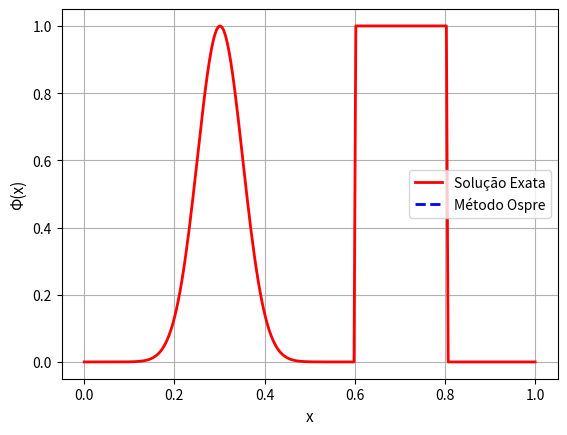

This chart was generated by the following Python code:
import math
import numpy as np
import matplotlib.pyplot as plt
from matplotlib.animation import FuncAnimation
# Variáveis do domínio do problema e da simulação:
C = 0.8                       # Número de Courant
u = 0.5                       # Velocidade de propagação
N = 250                       # Número de nós na malha
L = 1.0                       # Domínio espacial
dx = L/N                      # Refinamento da discretização
dt = C*dx/u                   # Passo de tempo calculado
t0 = 0.0                      # Início da simulação
tf1 = 10.0                    # Tempo de interesse
nsteps =(int)(tf1/dt)         # Número de passos de tempo
CFL = u*dt/dx

# Matrizes/Malhas:
X = np.linspace(0.0, L, N)  # Pontos em x para plotar
Q_koren = np.zeros((nsteps, N))     # nsteps linhas (tempos) por N colunas (espaço)
Q_ospre = np.zeros((nsteps, N))
Q_van_albada = np.zeros((nsteps, N))

def show_parameters():
    print("\nNúmero de Courant: ", C)
    print("u: ", u)
    print("N: ", N)
    print("dx: ", dx)
    print("Tempo total: ", tf1)
    print("dt: ", dt)
    print("nsteps: ", nsteps)
    print("CFL calculado: ", CFL)

def function_s(x):
    if (x>=0.6 and x<=0.8):
        return 1.0
    else:
        return 0.0

def function_phi(x):
    return math.exp(-200*((x - 0.3)**2)) + function_s(x)

def plot_x_por_y(x, y):
    plt.title("Condição Inicial")
    plt.plot(x, y, 'r', linewidth=2)
    plt.xlabel("x", fontsize = 11)
    plt.ylabel("Φ(x)", fontsize = 11)
    plt.grid(True, 'major', 'both')
    plt.show()

def plot_compare(x, y1, y2, file_name):
    plt.plot(x, y1, 'r', label='Solução Exata', linewidth=2)
    plt.plot(x, y2, 'b', label=file_name, linestyle='dashed',linewidth=2)
    plt.xlabel("x", fontsize = 11)
    plt.ylabel("Φ(x)", fontsize = 11)
    plt.legend()
    plt.savefig(file_name + '.png')
    plt.grid(True, 'major', 'both')
    plt.show()

def plot_triplecompare(x, y1, y2, y3):
    plt.plot(x, y1, 'r', label='Inicial', linewidth=1)
    plt.plot(x, y2, 'b', label='Exato', linewidth=1)
    plt.plot(x, y3, linestyle='dashed', color='darkblue', label='Numérico')
    plt.xlabel("x", fontsize = 11)
    plt.ylabel("Φ(x)", fontsize = 11)
    plt.legend()
    plt.grid(True, 'major', 'both')
    plt.savefig('Resultado.png')
    plt.show()

def phi_koren(teta):
    return max(0, min(2*teta, min((1 + 2*teta)/3, 2)))

def phi_ospre(teta):
    return 1.5*(teta**2 + teta)/(teta**2 + teta + 1)

def phi_albada(teta):
    return (teta**2 + teta)/(teta**2 + 1)

def solve_with_minmod(Q):
    # Itera no tempo:
    for n in range(1, nsteps):
        # Itera nas células espaciais:
        for i in range(0, N):
            # Periodicidade:
            if (i == 0):
                i_prev = N-1
            else:
                i_prev = i-1
            if (i_prev == 0):
                i_prev_2 = N-1
            else:
                i_prev_2 = i_prev-1
            if (i == N-1):
                i_next = 0
            else:
                i_next = i+1
            if (i_next == N-1):
                i_next_2 = 0
            else:
                i_next_2 = i_next+1

            if (u > 0):
                teta_prev = (Q[n-1, i_prev] - Q[n-1, i_prev_2])/(Q[n-1, i] - Q[n-1, i_prev])
                teta_next = (Q[n-1, i] - Q[n-1, i_prev])/(Q[n-1, i_next] - Q[n-1, i])
                Q[n, i] = Q[n-1, i] - C*(Q[n-1, i] - Q[n-1, i_prev]) - 0.5*C*(1 - C)*(phi_koren(teta_next)*(Q[n-1, i_next] - Q[n-1, i]) - phi_koren(teta_prev)*(Q[n-1, i] - Q[n-1, i_prev]))
            else:
                teta_prev = (Q[n-1, i_next] - Q[n-1, i])/(Q[n-1, i] - Q[n-1, i_prev])
                teta_next = (Q[n-1, i_next_2] - Q[n-1, i_next])/(Q[n-1, i_next] - Q[n-1, i])
                Q[n, i] = Q[n-1, i] - C*(Q[n-1, i_next] - Q[n-1, i]) + 0.5*C*(1 + C)*(phi_koren(teta_next)*(Q[n-1, i_next] - Q[n-1, i]) - phi_koren(teta_prev)*(Q[n-1, i] - Q[n-1, i_prev]))
def solve_with_superbee(Q):
    # Itera no tempo:
    for n in range(1, nsteps):
        # Itera nas células espaciais:
        for i in range(0, N):
            # Periodicidade:
            if (i == 0):
                i_prev = N-1
            else:
                i_prev = i-1
            if (i_prev == 0):
                i_prev_2 = N-1
            else:
                i_prev_2 = i_prev-1
            if (i == N-1):
                i_next = 0
            else:
                i_next = i+1
            if (i_next == N-1):
                i_next_2 = 0
            else:
                i_next_2 = i_next+1

            if (u > 0):
                teta_prev = (Q[n-1, i_prev] - Q[n-1, i_prev_2])/(Q[n-1, i] - Q[n-1, i_prev])
                teta_next = (Q[n-1, i] - Q[n-1, i_prev])/(Q[n-1, i_next] - Q[n-1, i])
                Q[n, i] = Q[n-1, i] - C*(Q[n-1, i] - Q[n-1, i_prev]) - 0.5*C*(1 - C)*(phi_ospre(teta_next)*(Q[n-1, i_next] - Q[n-1, i]) - phi_ospre(teta_prev)*(Q[n-1, i] - Q[n-1, i_prev]))
            else:
                teta_prev = (Q[n-1, i_next] - Q[n-1, i])/(Q[n-1, i] - Q[n-1, i_prev])
                teta_next = (Q[n-1, i_next_2] - Q[n-1, i_next])/(Q[n-1, i_next] - Q[n-1, i])
                Q[n, i] = Q[n-1, i] - C*(Q[n-1, i_next] - Q[n-1, i]) + 0.5*C*(1 + C)*(phi_ospre(teta_next)*(Q[n-1, i_next] - Q[n-1, i]) - phi_ospre(teta_prev)*(Q[n-1, i] - Q[n-1, i_prev]))

# Preenche o tempo 0 com a condição inicial:
for x in range(0, N) :
    Q_koren[0, x] = function_phi(x*dx)
    Q_ospre[0, x] = function_phi(x*dx)
    Q_van_albada[0, x] = function_phi(x*dx)

# Armazenaremos a condição incial, para comparação:
Ini = np.linspace(0.0, L, N)
for k in range(0, N) :
    Ini[k] =  function_phi(k*dx)
# Solução exata no tempo tf:
Ext = np.linspace(0.0, L, N)
for k in range(0, N) :
    Ext[k] = function_phi(k*dx)

show_parameters()
# solve_with_minmod(Q_koren)
# plot_compare(X, Ext, Q_koren[nsteps-1], 'Método Koren')


solve_with_superbee(Q_ospre)
plot_compare(X, Ext, Q_ospre[nsteps-1], 'Método Ospre')


